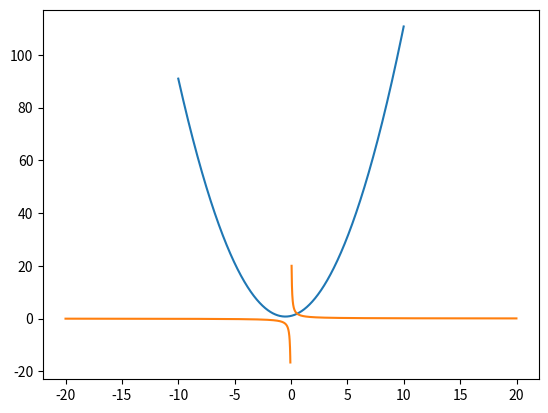

Python code for this plot:
import matplotlib.pyplot as plt
import numpy as np 
def parabola_plotter(a=1,b=1,c=1, tittle='Парабола'):
    x=np.arange(-10,10,0.01)
    y=a*x**2+b*x+c
    plt.plot(x,y)
    plt.show()
parabola_plotter()

def giperbola_plotter(k=1,tittle='Гипербола'):
    x_min=-20
    x_max=20
    x=np.arange(x_min,x_max,0.01)
    y=k/x
    y=np.ma.masked_less(y,x_min)
    y=np.ma.masked_greater(y,x_max)
    plt.plot(x,y)
    plt.show()
giperbola_plotter()